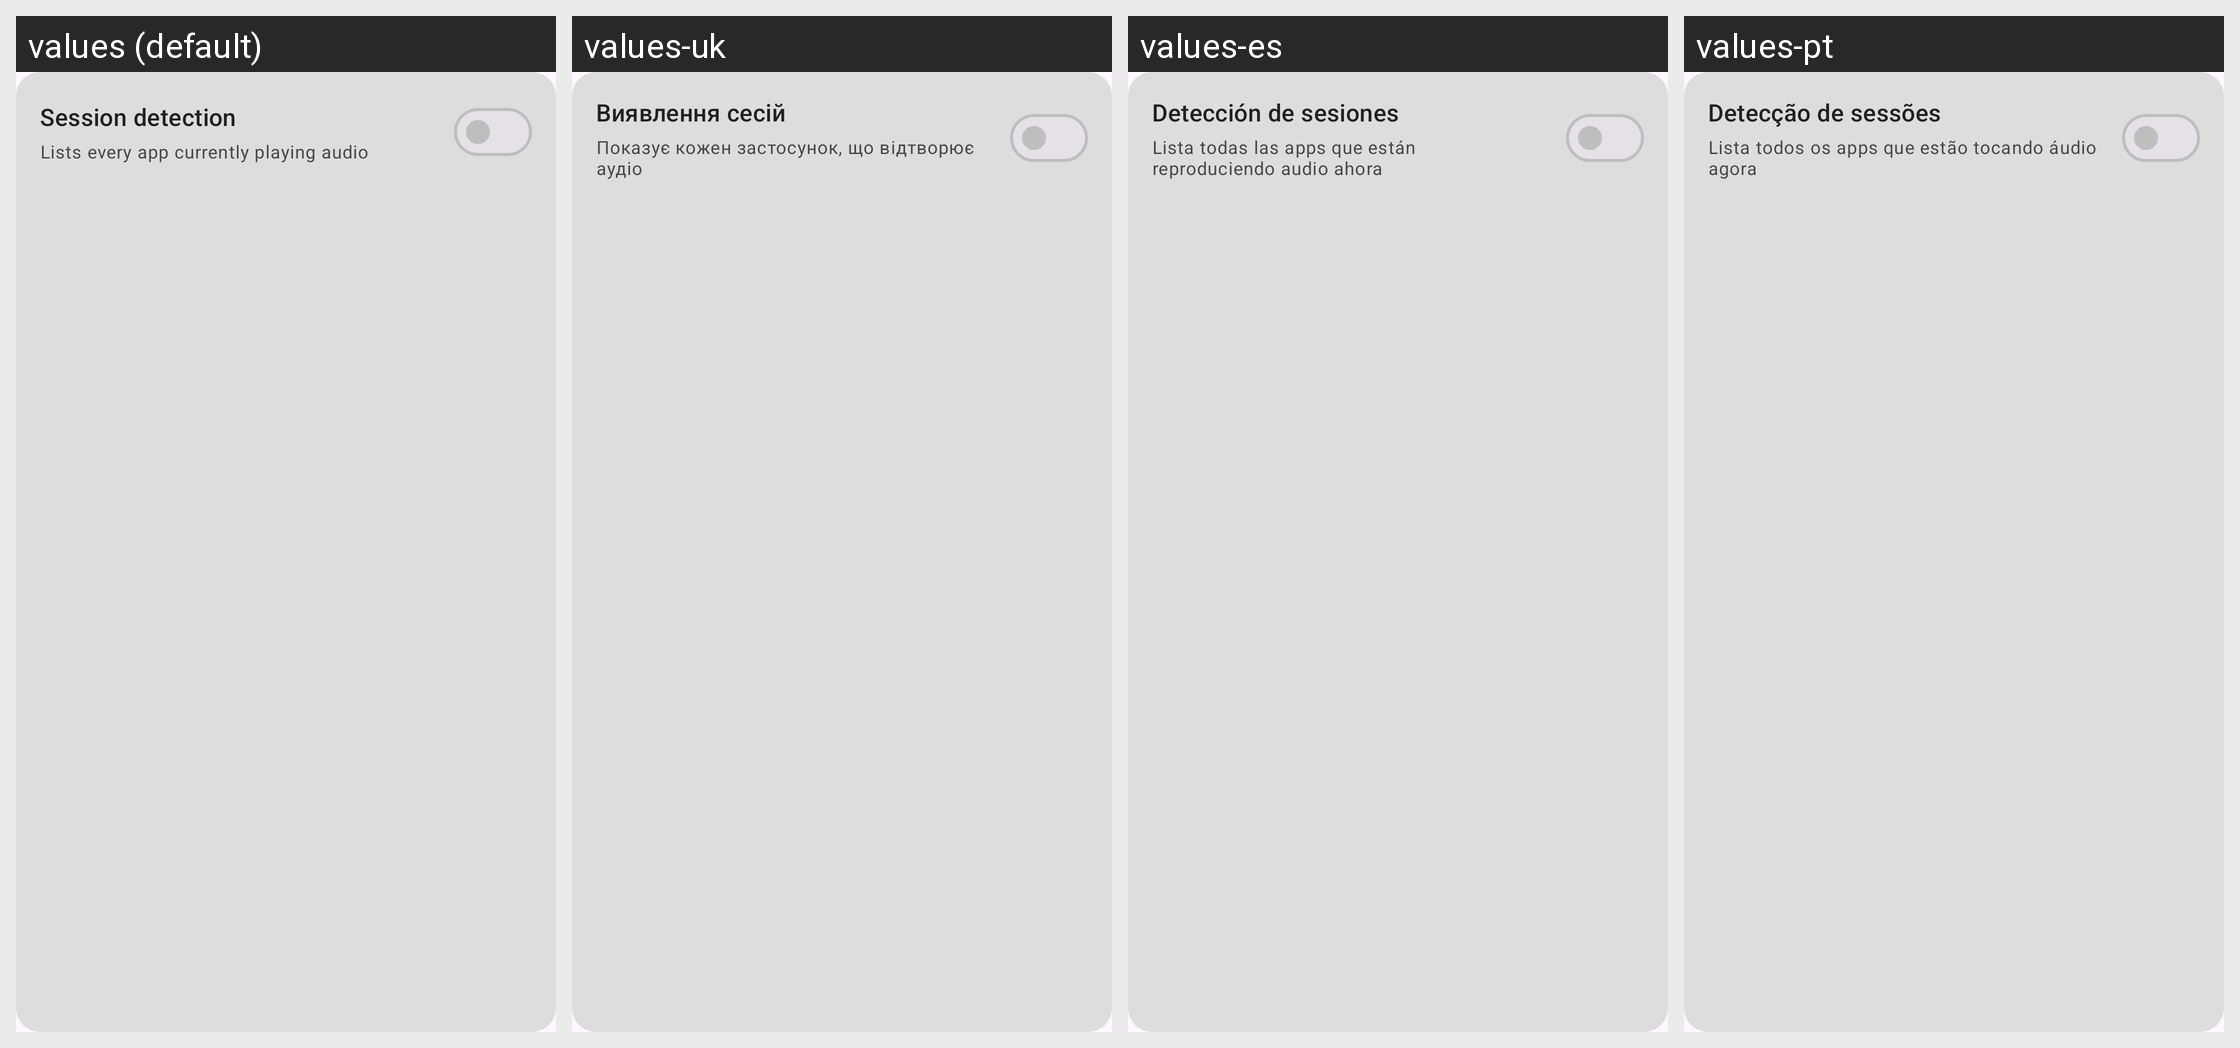

This grid shows one Android layout under several languages. Give, for every string resource on the screen, its name, the default text and each shown locale's text.
Android screen res/layout/card_enable_detection.xml rendered under 4 locales, left to right: values (default), values-uk, values-es, values-pt. Device: Nexus 5 (rendered at 1080×1920; each locale shown at half size, 540×960, under a caption strip naming it); theme Theme.Equalizer314.
Other locales in the repository, not shown: values-ru.
Strings drawn on this screen, with the default value and each locale's value (text and hints the layout hard-codes, and strings that could not be matched under every locale, appear in the picture but are not listed):

session_detection
  values: Session detection
  values-uk: Виявлення сесій
  values-es: Detección de sesiones
  values-pt: Detecção de sessões

lists_every_app_currently_playing_audio
  values: Lists every app currently playing audio
  values-uk: Показує кожен застосунок, що відтворює аудіо
  values-es: Lista todas las apps que están reproduciendo audio ahora
  values-pt: Lista todos os apps que estão tocando áudio agora
